4-way image classification set "preprocessed" from GitHub (Nishmaa93/Thesis_Ehr_Model); label vocabulary: COVID-19, normal, pneumonia, turberculosis.

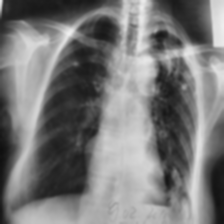
Label: turberculosis

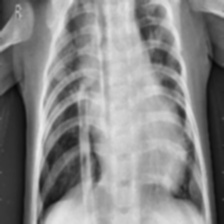
Label: pneumonia

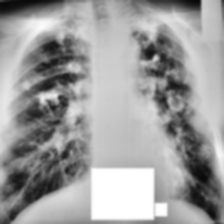
Label: turberculosis

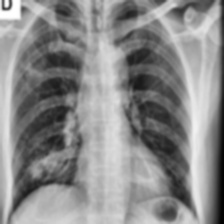
Label: COVID-19

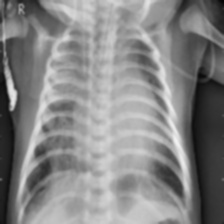
Label: pneumonia

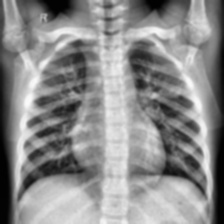
Label: normal
